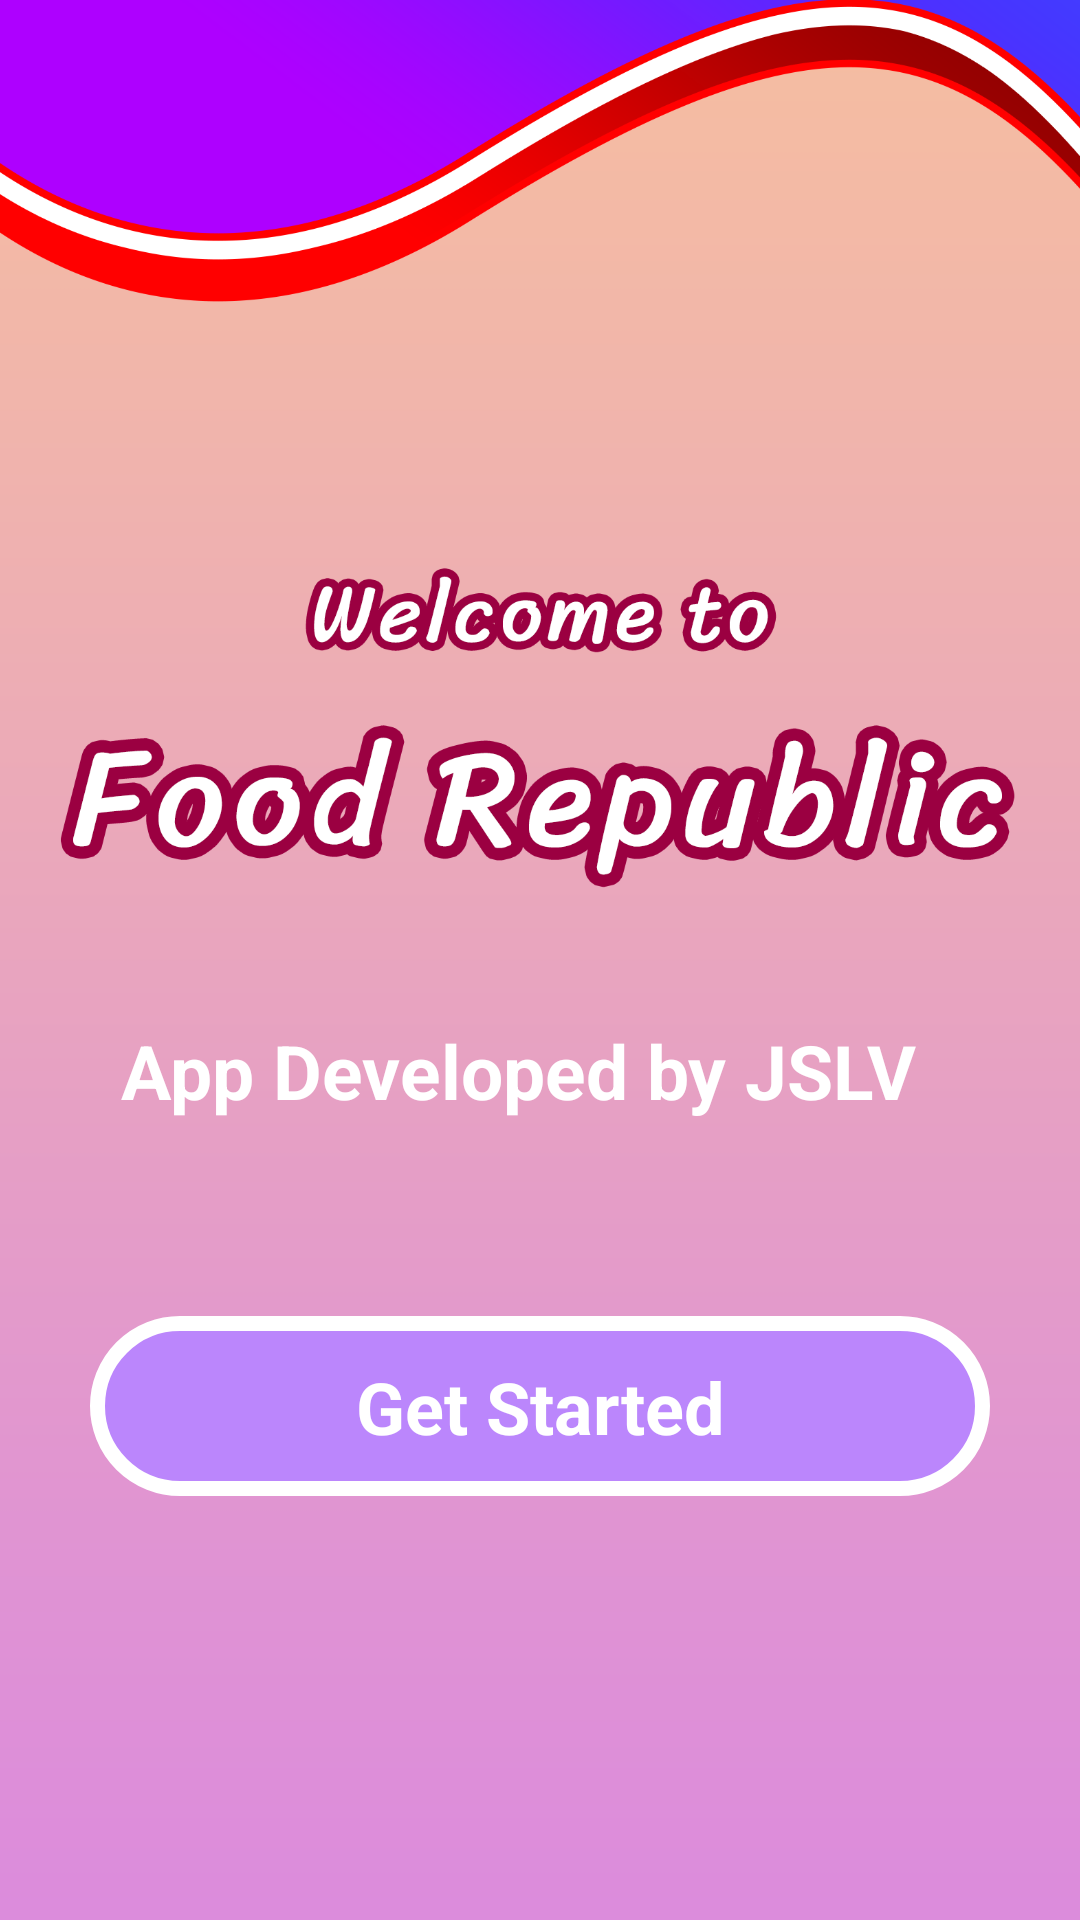

Write the Android layout XML for this screen, with the resource values it uses.
<!-- AndroidManifest.xml: application theme Theme.FoodRepublic -->
<!-- res/layout/activity_main.xml -->
<?xml version="1.0" encoding="utf-8"?>
<androidx.constraintlayout.widget.ConstraintLayout xmlns:android="http://schemas.android.com/apk/res/android"
    xmlns:app="http://schemas.android.com/apk/res-auto"
    xmlns:tools="http://schemas.android.com/tools"
    android:layout_width="match_parent"
    android:layout_height="match_parent"
    tools:context=".MainActivity">

    <ImageView
        android:id="@+id/iwelcome_page_gradien"
        android:layout_width="wrap_content"
        android:layout_height="wrap_content"
        android:scaleType="centerCrop"
        app:layout_constraintBottom_toBottomOf="parent"
        app:layout_constraintEnd_toEndOf="parent"
        app:layout_constraintStart_toStartOf="parent"
        app:srcCompat="@drawable/welcome_page_gradient" />

    <ImageView
        android:id="@+id/welcome_page_curve"
        android:layout_width="wrap_content"
        android:layout_height="wrap_content"
        android:layout_marginBottom="600dp"
        app:layout_constraintBottom_toBottomOf="parent"
        app:layout_constraintEnd_toEndOf="parent"
        app:layout_constraintStart_toStartOf="parent"
        app:layout_constraintTop_toTopOf="parent"
        app:srcCompat="@drawable/welcome_page_curve" />

    <ImageView
        android:id="@+id/welcome_to_fr_image"
        android:layout_width="wrap_content"
        android:layout_height="wrap_content"
        android:layout_marginBottom="75dp"
        android:padding="15dp"
        app:layout_constraintBottom_toBottomOf="parent"
        app:layout_constraintEnd_toEndOf="parent"
        app:layout_constraintHorizontal_bias="0.0"
        app:layout_constraintStart_toStartOf="parent"
        app:srcCompat="@drawable/welcome_to_fr" />

    <TextView
        android:id="@+id/textView3"
        android:layout_width="wrap_content"
        android:layout_height="wrap_content"
        android:text="App Developed by JSLV"
        android:textColor="#FFFFFF"
        android:textSize="25sp"
        android:textStyle="bold"
        app:layout_constraintEnd_toEndOf="parent"
        app:layout_constraintHorizontal_bias="0.427"
        app:layout_constraintStart_toStartOf="parent"
        app:layout_constraintTop_toBottomOf="@+id/welcome_page_curve" />

    <ImageView
        android:id="@+id/get_started_button"
        android:layout_width="wrap_content"
        android:layout_height="wrap_content"
        android:layout_marginTop="65dp"
        app:layout_constraintEnd_toEndOf="parent"
        app:layout_constraintStart_toStartOf="parent"
        app:layout_constraintTop_toBottomOf="@+id/textView3"
        app:srcCompat="@drawable/get_started_button" />

    <TextView
        android:id="@+id/textView4"
        android:layout_width="wrap_content"
        android:layout_height="wrap_content"
        android:text="Get Started"
        android:textColor="#FFFFFF"
        android:textSize="24sp"
        android:textStyle="bold"
        app:layout_constraintBottom_toBottomOf="@+id/get_started_button"
        app:layout_constraintEnd_toEndOf="@+id/get_started_button"
        app:layout_constraintStart_toStartOf="@+id/get_started_button"
        app:layout_constraintTop_toTopOf="@+id/get_started_button" />
</androidx.constraintlayout.widget.ConstraintLayout>
<!-- resources referenced by this layout -->
<resources>
  <!-- drawable get_started_button (drawable) -->
  <?xml version="1.0" encoding="utf-8"?>
  <selector xmlns:android="http://schemas.android.com/apk/res/android">
  
      <item>
          <shape android:shape="rectangle">
              <solid android:color="@color/purple_200"/>
              <corners android:radius="50dp"/>
              <stroke android:color="@color/white"
                  android:width="5dp"/>
              <size android:width="300dp"
                  android:height="60dp"/>
          </shape>
      </item>
  
  </selector>
  <!-- drawable welcome_page_curve: png bitmap (drawable, 143707 bytes) -->
  <!-- drawable welcome_page_gradient: png bitmap (drawable, 25732 bytes) -->
  <!-- drawable welcome_to_fr: png bitmap (drawable, 77766 bytes) -->
  <style name="Theme.FoodRepublic" parent="Theme.MaterialComponents.DayNight.DarkActionBar">
          
          <item name="colorPrimary">@color/purple_500</item>
          <item name="colorPrimaryVariant">@color/purple_700</item>
          <item name="colorOnPrimary">@color/white</item>
          
          <item name="colorSecondary">@color/teal_200</item>
          <item name="colorSecondaryVariant">@color/teal_700</item>
          <item name="colorOnSecondary">@color/black</item>
          
          <item name="android:statusBarColor" tools:targetApi="l">?attr/colorPrimaryVariant</item>
          
      </style>
  <!-- not gathered from this repository: default colours our renderer supplied (Android Studio template values) -->
  <color name="purple_200">#FFBB86FC</color>
  <color name="purple_500">#FF6200EE</color>
  <color name="purple_700">#FF3700B3</color>
  <color name="teal_200">#FF03DAC5</color>
  <color name="teal_700">#FF018786</color>
  <color name="black">#FF000000</color>
  <color name="white">#FFFFFFFF</color>
</resources>
